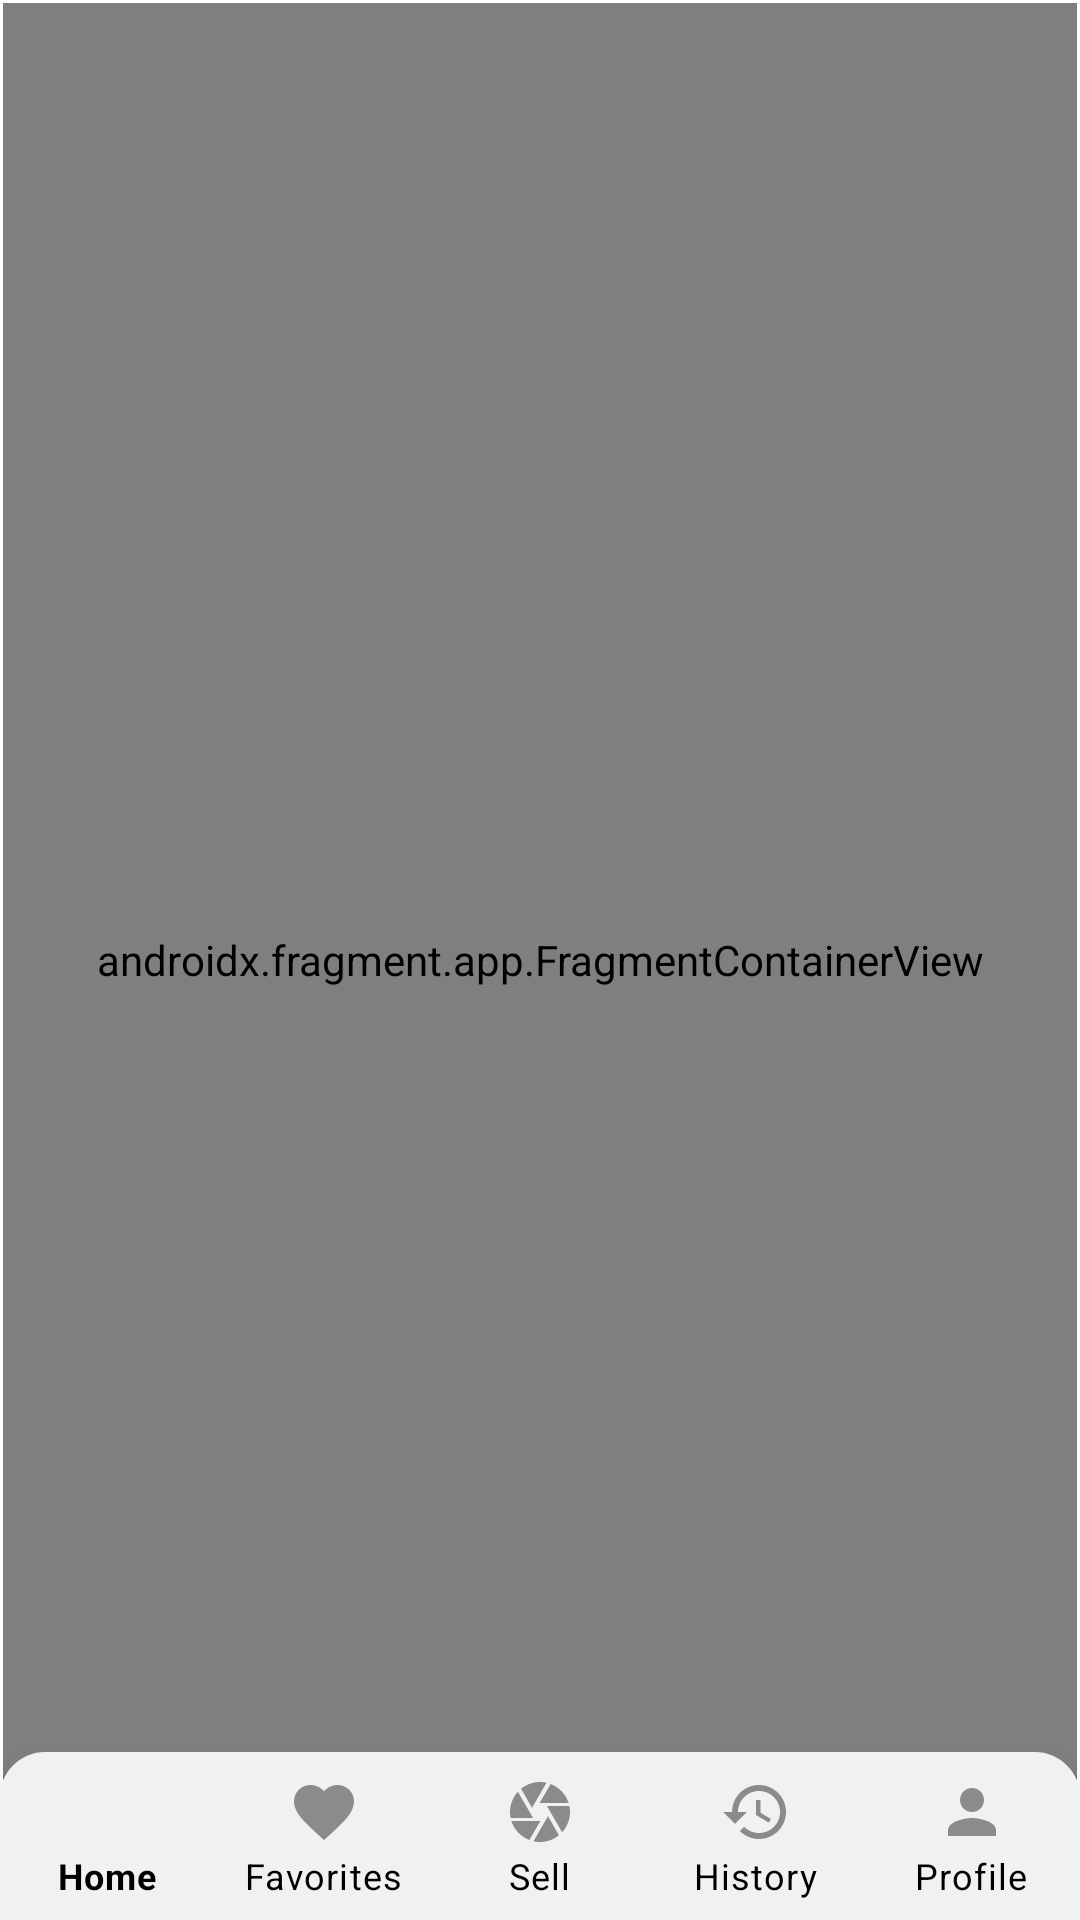

Produce the Android XML layout that renders to this screen, including the resource entries it uses.
<!-- AndroidManifest.xml: application theme Theme.ECommerceAppNew -->
<!-- res/layout/activity_main.xml -->
<?xml version="1.0" encoding="utf-8"?>
<layout  xmlns:android="http://schemas.android.com/apk/res/android"
    xmlns:app="http://schemas.android.com/apk/res-auto"
    xmlns:tools="http://schemas.android.com/tools">


    <androidx.constraintlayout.widget.ConstraintLayout

        android:layout_width="match_parent"
        android:layout_height="match_parent"
        tools:context=".MainActivity">


        <androidx.fragment.app.FragmentContainerView
            android:id="@+id/fragmentContainerView"
            android:name="androidx.navigation.fragment.NavHostFragment"
            android:layout_width="0dp"
            android:layout_height="0dp"
            android:layout_marginStart="1dp"
            android:layout_marginTop="1dp"
            android:layout_marginEnd="1dp"
            android:layout_marginBottom="1dp"
            app:defaultNavHost="true"
            app:layout_constraintBottom_toBottomOf="parent"
            app:layout_constraintEnd_toEndOf="parent"
            app:layout_constraintHorizontal_bias="0.0"
            app:layout_constraintStart_toStartOf="parent"
            app:layout_constraintTop_toTopOf="parent"
            app:layout_constraintVertical_bias="1.0"
            app:navGraph="@navigation/graph" />

        <com.google.android.material.bottomnavigation.BottomNavigationView
            android:id="@+id/bottom_nav"
            app:labelVisibilityMode="labeled"
            app:menu="@menu/bottom_menu"
            android:layout_width="match_parent"
            android:layout_height="wrap_content"
            android:background="@drawable/bottom_bar_background"
            app:itemIconTint="@drawable/bottom_nav_selector"
            app:itemTextColor="@color/black"
            app:layout_constraintBottom_toBottomOf="parent"
            app:layout_constraintEnd_toEndOf="parent"
            app:layout_constraintStart_toStartOf="parent"
            >

        </com.google.android.material.bottomnavigation.BottomNavigationView>


    </androidx.constraintlayout.widget.ConstraintLayout>


</layout>
<!-- resources referenced by this layout -->
<resources>
  <color name="black">#FF000000</color>
  <!-- drawable bottom_bar_background (drawable) -->
  <?xml version="1.0" encoding="utf-8"?>
  <shape xmlns:android="http://schemas.android.com/apk/res/android">
  
      <solid android:color="#F0F2F1"></solid>
  
      <corners
          android:topLeftRadius="15dp"
          android:topRightRadius="15dp">
  
      </corners>
  
  </shape>
  <!-- drawable bottom_nav_selector (drawable) -->
  <?xml version="1.0" encoding="utf-8"?>
  <selector xmlns:android="http://schemas.android.com/apk/res/android">
  
      <item android:state_pressed="true" android:color = "#8BC34A" />
      <item android:state_checked="true" android:color = "#8BC34A" />
      <item android:color = "#8C8A8A" />
  
  </selector>
  <style name="Theme.ECommerceAppNew" parent="Theme.MaterialComponents.DayNight.DarkActionBar">
          
          <item name="colorPrimary">@color/purple_500</item>
          <item name="colorPrimaryVariant">@color/purple_700</item>
          <item name="colorOnPrimary">@color/white</item>
          
          <item name="colorSecondary">@color/teal_200</item>
          <item name="colorSecondaryVariant">@color/teal_700</item>
          <item name="colorOnSecondary">@color/black</item>
          
          <item name="android:statusBarColor">#AFACAC</item>
          
      </style>
  <color name="purple_500">#FF6200EE</color>
  <color name="purple_700">#FF3700B3</color>
  <color name="white">#FFFFFFFF</color>
  <color name="teal_200">#FF03DAC5</color>
  <color name="teal_700">#FF018786</color>
</resources>
